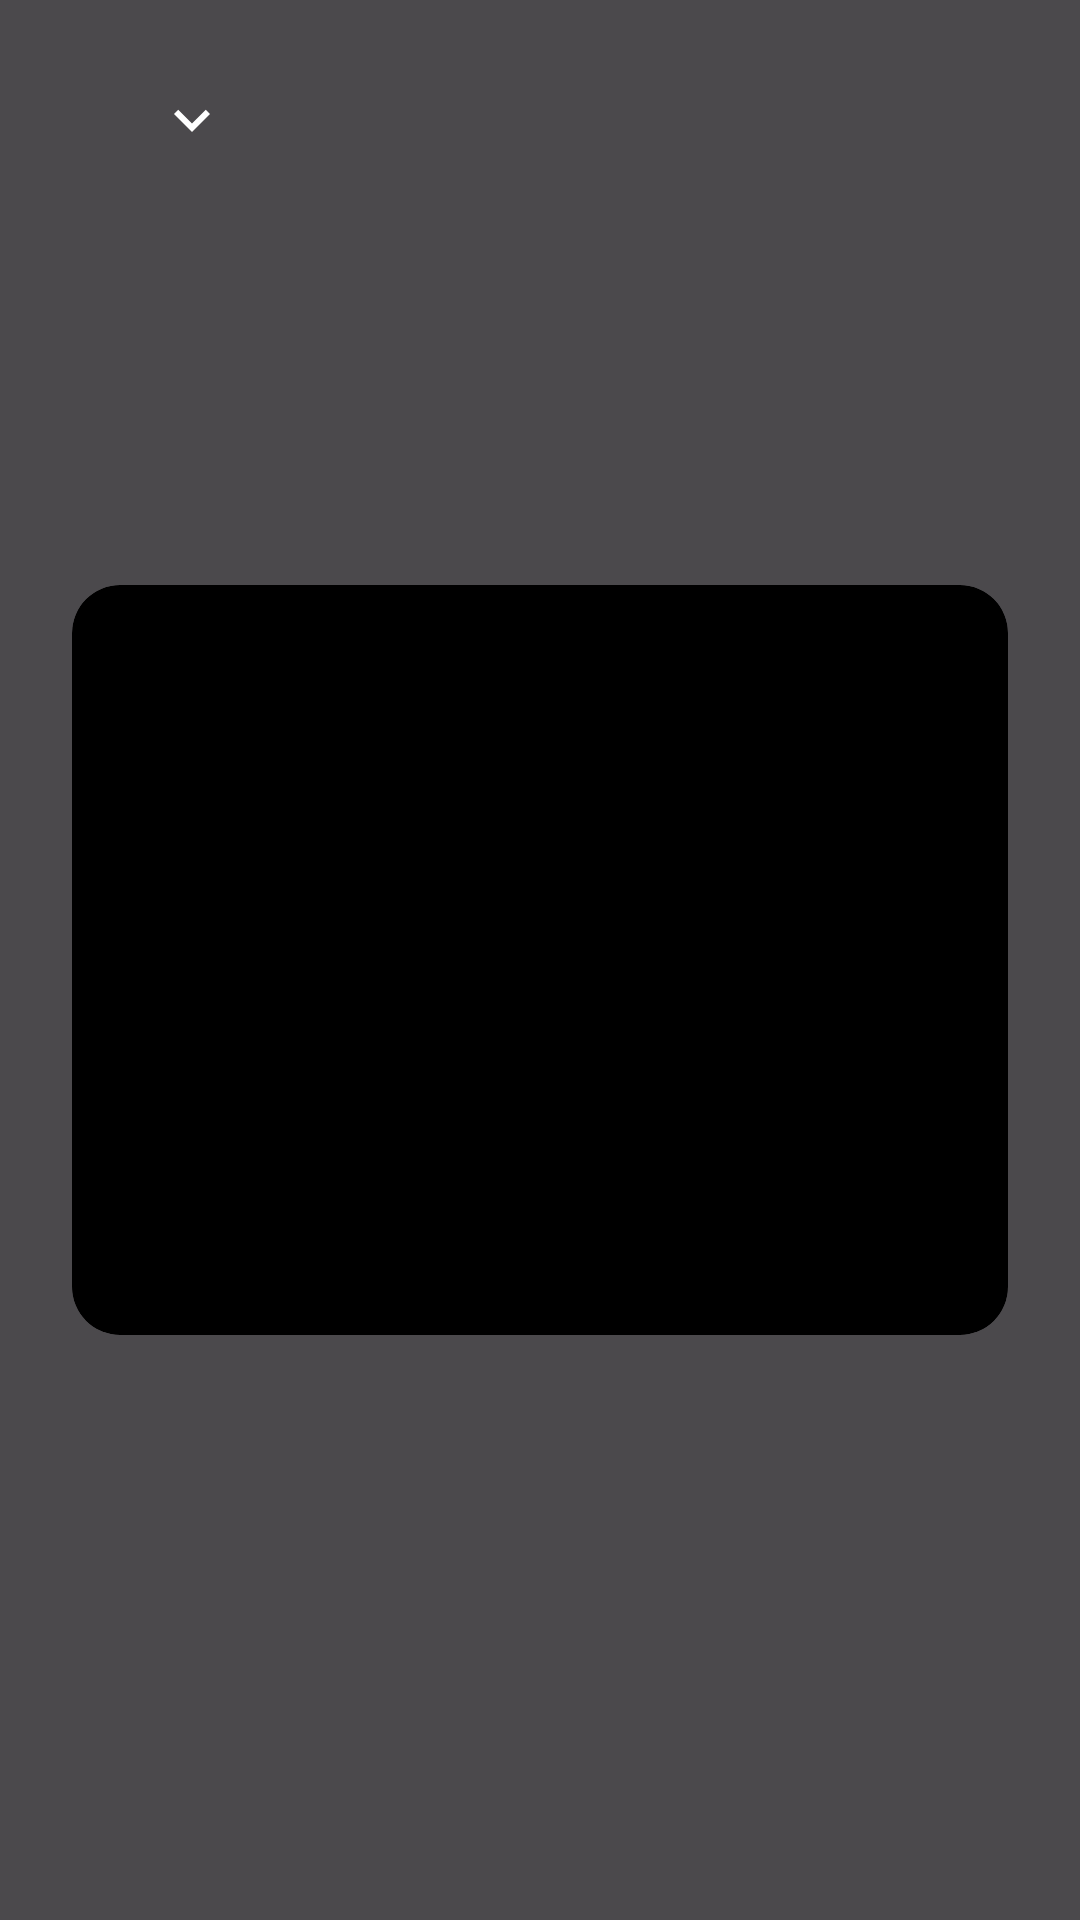

This screen was rendered from an Android layout file. Write that file and the resources it references.
<!-- AndroidManifest.xml: application theme Theme.YoMusic -->
<!-- res/layout/dialog_video_player.xml -->
<?xml version="1.0" encoding="utf-8"?>
<androidx.constraintlayout.widget.ConstraintLayout xmlns:android="http://schemas.android.com/apk/res/android"
    xmlns:app="http://schemas.android.com/apk/res-auto"
    android:layout_width="match_parent"
    android:layout_height="match_parent"
    android:paddingStart="24dp"
    android:paddingEnd="24dp"
    android:background="#B3000000">

    
    <ImageButton
        android:id="@+id/btn_close_video"
        android:layout_width="48dp"
        android:layout_height="48dp"
        android:layout_margin="16dp"
        android:background="?attr/selectableItemBackgroundBorderless"
        android:contentDescription="Close Video"
        android:src="@drawable/ic_chevron_down"
        app:tint="@android:color/white"
        app:layout_constraintTop_toTopOf="parent"
        app:layout_constraintStart_toStartOf="parent" />

    
    <com.google.android.material.card.MaterialCardView
        android:id="@+id/video_container"
        android:layout_width="0dp"
        android:layout_height="250dp"
        app:cardCornerRadius="16dp"
        app:cardElevation="0dp"
        app:strokeWidth="0dp"
        app:cardBackgroundColor="@android:color/black"
        app:layout_constraintTop_toTopOf="parent"
        app:layout_constraintBottom_toBottomOf="parent"
        app:layout_constraintStart_toStartOf="parent"
        app:layout_constraintEnd_toEndOf="parent" />

</androidx.constraintlayout.widget.ConstraintLayout>
<!-- resources referenced by this layout -->
<resources>
  <!-- drawable ic_chevron_down (drawable) -->
  <vector xmlns:android="http://schemas.android.com/apk/res/android"
      android:width="24dp"
      android:height="24dp"
      android:viewportWidth="24"
      android:viewportHeight="24">
    <path
        android:fillColor="#FFFFFFFF"
        android:pathData="M7.41,8.59L12,13.17l4.59,-4.58L18,10l-6,6 -6,-6z"/>
  </vector>
  <style name="Theme.YoMusic" parent="Base.Theme.YoMusic" />
  <style name="Base.Theme.YoMusic" parent="Theme.Material3.DayNight.NoActionBar">
          
          
      </style>
</resources>
